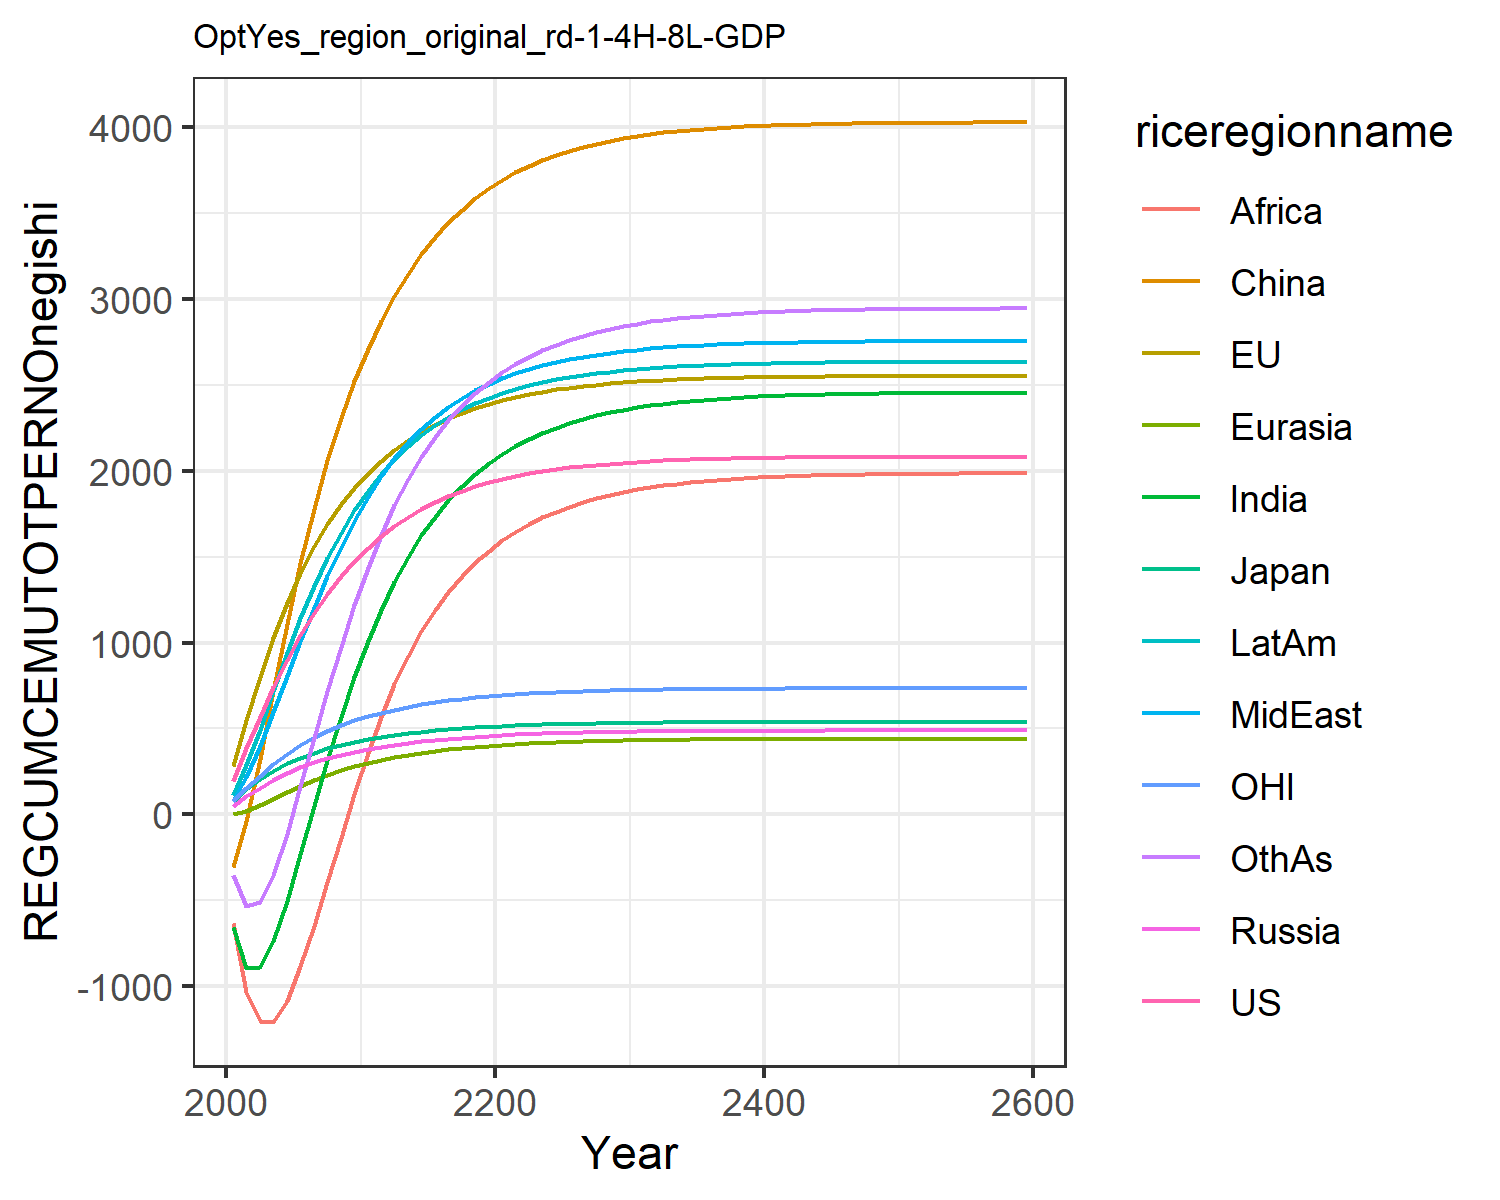

The data file committed next to this chart (first rows):
195.43798825445063, 280.7375032305366, 77.34366499945281, 50.68086462844329, 3.098363940387556, -305.9689472296273, -655.3957993675767, 82.3707695747483, -635.7424325271352, 111.58184300345555, 76.60988202056303, -351.4082240093607
385.4, 546.9, 145.3, 104, 21.61, -39.64, -896.3, 219.5, -1035, 284.3, 151.7, -536.7
568.9, 796.8, 204.7, 154.5, 54.08, 324.9, -891.6, 396.3, -1204, 493.8, 223.7, -510.3
741.4, 1025, 255, 199.6, 91.77, 719.5, -739.8, 595.7, -1208, 716.8, 290.4, -351.5
900.5, 1228, 296.3, 239, 130.1, 1105, -502.5, 804.9, -1086, 936.6, 350.2, -112.1
1044, 1406, 330.7, 273, 166.6, 1461, -229.2, 1010, -885.9, 1141, 402.5, 162.8
1172, 1560, 359.9, 302.1, 199.9, 1781, 49.27, 1204, -648.5, 1327, 447.3, 444.1
1285, 1692, 384.5, 326.9, 229.7, 2063, 318, 1386, -394.2, 1493, 485.7, 718.1
1385, 1805, 405.3, 347.8, 255.9, 2310, 569.3, 1554, -136.4, 1640, 518.5, 977.1
1474, 1902, 422.7, 365.4, 278.7, 2523, 799.2, 1709, 117.9, 1770, 546.4, 1217
1552, 1985, 437.6, 380.5, 298.7, 2709, 1006, 1848, 355.9, 1883, 570.5, 1435
1620, 2058, 450.6, 393.9, 316.5, 2874, 1191, 1969, 568.7, 1983, 591.6, 1629
1679, 2122, 462.1, 405.7, 332.2, 3020, 1354, 2075, 756.8, 2069, 610, 1800
1732, 2178, 472.1, 416.2, 346.1, 3148, 1498, 2167, 921.5, 2145, 626.2, 1951
1777, 2227, 480.9, 425.4, 358.3, 3261, 1624, 2246, 1065, 2210, 640.3, 2082
1817, 2270, 488.5, 433.5, 369, 3360, 1733, 2315, 1189, 2267, 652.6, 2196
1852, 2307, 495.1, 440.6, 378.3, 3446, 1828, 2374, 1297, 2316, 663.3, 2295
1883, 2339, 500.9, 446.8, 386.5, 3522, 1911, 2425, 1389, 2359, 672.7, 2381
1909, 2367, 506, 452.3, 393.6, 3587, 1982, 2469, 1468, 2395, 680.8, 2455
1932, 2392, 510.4, 457.1, 399.7, 3645, 2043, 2507, 1536, 2427, 687.9, 2519
1952, 2413, 514.2, 461.2, 405.1, 3695, 2097, 2540, 1595, 2454, 694.1, 2575
1970, 2432, 517.6, 464.9, 409.8, 3738, 2144, 2569, 1645, 2478, 699.4, 2623
1985, 2448, 520.5, 468.1, 413.9, 3777, 2185, 2593, 1690, 2499, 704.1, 2666
1998, 2462, 523, 470.8, 417.5, 3810, 2220, 2615, 1729, 2517, 708.2, 2703
2010, 2474, 525.2, 473.2, 420.6, 3839, 2251, 2634, 1762, 2533, 711.7, 2735
2020, 2485, 527.1, 475.3, 423.3, 3864, 2279, 2651, 1792, 2547, 714.8, 2763
2028, 2494, 528.8, 477.2, 425.7, 3886, 2302, 2665, 1818, 2559, 717.5, 2788
2036, 2502, 530.2, 478.7, 427.8, 3906, 2323, 2677, 1840, 2569, 719.8, 2809
2042, 2509, 531.5, 480.1, 429.6, 3922, 2341, 2688, 1860, 2578, 721.8, 2828
2048, 2515, 532.6, 481.3, 431.1, 3937, 2357, 2698, 1877, 2586, 723.6, 2844
2053, 2521, 533.5, 482.4, 432.5, 3950, 2370, 2706, 1892, 2593, 725.1, 2858
2057, 2525, 534.4, 483.3, 433.6, 3961, 2382, 2713, 1905, 2599, 726.4, 2870
2061, 2529, 535.1, 484, 434.7, 3970, 2392, 2719, 1916, 2604, 727.6, 2880
2064, 2533, 535.7, 484.7, 435.5, 3978, 2401, 2724, 1926, 2608, 728.6, 2889
2067, 2535, 536.2, 485.3, 436.3, 3985, 2408, 2729, 1934, 2612, 729.4, 2897
2069, 2538, 536.7, 485.8, 436.9, 3992, 2415, 2733, 1941, 2616, 730.1, 2904
2071, 2540, 537.1, 486.2, 437.5, 3997, 2421, 2736, 1948, 2618, 730.8, 2910
2073, 2542, 537.4, 486.6, 438, 4001, 2426, 2739, 1953, 2621, 731.3, 2915
2074, 2544, 537.7, 486.9, 438.4, 4005, 2430, 2742, 1958, 2623, 731.8, 2919
2076, 2545, 537.9, 487.2, 438.8, 4009, 2434, 2744, 1962, 2625, 732.2, 2923
2077, 2546, 538.2, 487.5, 439.1, 4012, 2437, 2746, 1965, 2627, 732.6, 2926
2078, 2547, 538.4, 487.7, 439.4, 4014, 2439, 2747, 1968, 2628, 732.9, 2929
2079, 2548, 538.5, 487.8, 439.6, 4017, 2442, 2749, 1971, 2629, 733.1, 2932
2079, 2549, 538.7, 488, 439.8, 4018, 2444, 2750, 1973, 2630, 733.3, 2934
2080, 2550, 538.8, 488.1, 440, 4020, 2446, 2751, 1975, 2631, 733.5, 2936
2080, 2550, 538.9, 488.2, 440.1, 4021, 2447, 2752, 1977, 2632, 733.7, 2937
2081, 2551, 539, 488.3, 440.3, 4023, 2448, 2753, 1978, 2632, 733.9, 2939
2081, 2551, 539.1, 488.4, 440.4, 4024, 2450, 2753, 1979, 2633, 734, 2940
2082, 2552, 539.1, 488.5, 440.5, 4025, 2451, 2754, 1981, 2633, 734.1, 2941
2082, 2552, 539.2, 488.6, 440.6, 4025, 2451, 2754, 1981, 2634, 734.2, 2942
2082, 2552, 539.2, 488.6, 440.6, 4026, 2452, 2755, 1982, 2634, 734.3, 2942
2082, 2553, 539.3, 488.7, 440.7, 4027, 2453, 2755, 1983, 2635, 734.3, 2943
2083, 2553, 539.3, 488.7, 440.7, 4027, 2453, 2756, 1984, 2635, 734.4, 2944
2083, 2553, 539.3, 488.8, 440.8, 4028, 2454, 2756, 1984, 2635, 734.4, 2944
2083, 2553, 539.4, 488.8, 440.8, 4028, 2454, 2756, 1985, 2635, 734.5, 2944
2083, 2553, 539.4, 488.8, 440.9, 4028, 2455, 2756, 1985, 2635, 734.5, 2945
2083, 2553, 539.4, 488.8, 440.9, 4029, 2455, 2757, 1985, 2636, 734.6, 2945
2083, 2553, 539.4, 488.9, 440.9, 4029, 2455, 2757, 1986, 2636, 734.6, 2945
2083, 2554, 539.4, 488.9, 440.9, 4029, 2455, 2757, 1986, 2636, 734.6, 2946
2084, 2554, 539.5, 489, 441.1, 4030, 2457, 2758, 1987, 2637, 734.8, 2947
